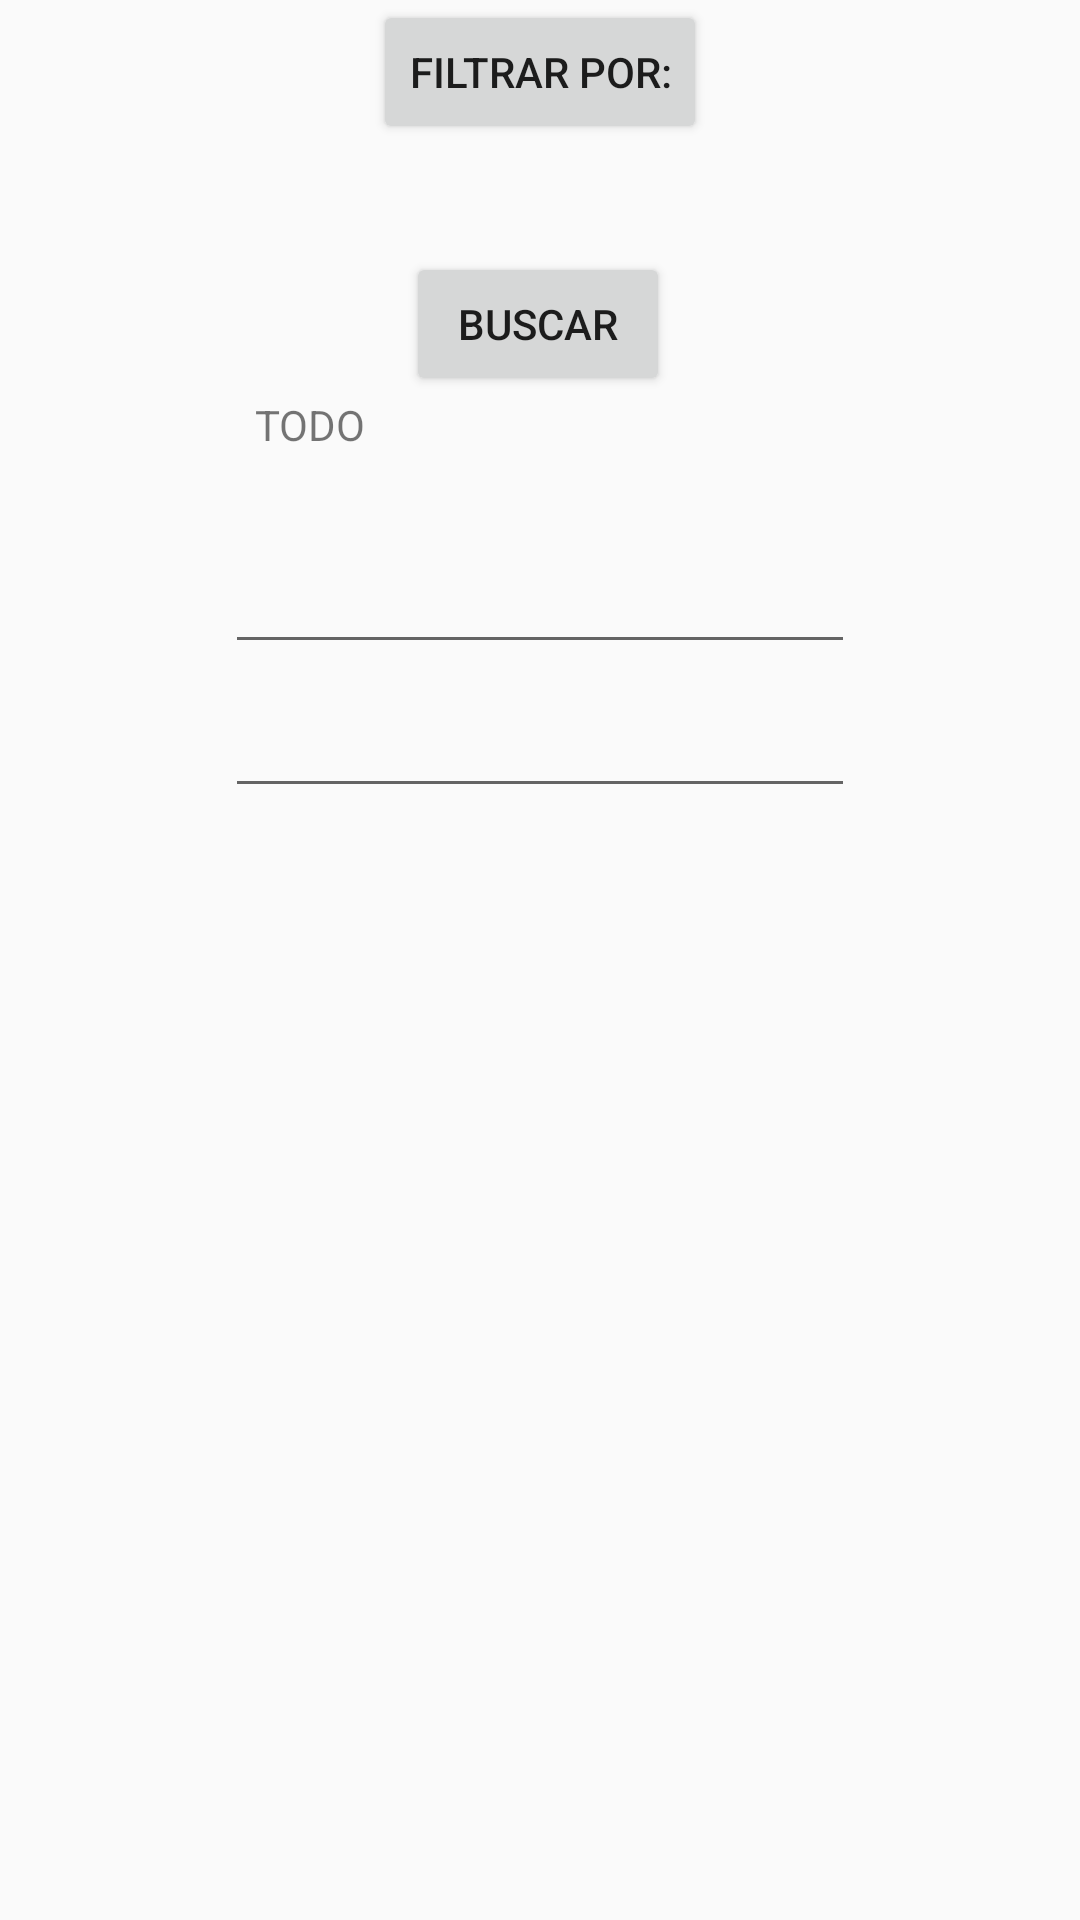

Here is an Android app screen rendered from its layout file. Give the layout XML and the strings, colors and styles it references.
<!-- AndroidManifest.xml: application theme Theme.AppCompat.Light.NoActionBar -->
<!-- res/layout/filter.xml -->
<?xml version="1.0" encoding="utf-8"?>
<android.support.constraint.ConstraintLayout
    xmlns:android="http://schemas.android.com/apk/res/android"
    xmlns:app="http://schemas.android.com/apk/res-auto"
    xmlns:tools="http://schemas.android.com/tools"
    android:layout_width="match_parent"
    android:layout_height="match_parent">

    <Button
        android:id="@+id/button_filtro"
        android:layout_width="wrap_content"
        android:layout_height="wrap_content"
        android:text="Filtrar por:"
        tools:layout_editor_absoluteX="212dp"
        tools:layout_editor_absoluteY="3dp"
        app:layout_constraintEnd_toEndOf="parent"
        app:layout_constraintStart_toStartOf="parent"
        app:layout_constraintTop_toTopOf="parent" />

    <EditText
        android:id="@+id/timeView"
        android:layout_width="wrap_content"
        android:layout_height="wrap_content"
        android:layout_marginTop="48dp"
        android:ems="10"
        android:inputType="time"
        app:layout_constraintEnd_toEndOf="parent"
        app:layout_constraintStart_toStartOf="parent"
        app:layout_constraintTop_toBottomOf="@id/boton_buscar" />

    <EditText
        android:id="@+id/placeView"
        android:layout_width="wrap_content"
        android:layout_height="wrap_content"
        android:layout_marginTop="96dp"
        android:ems="10"
        android:inputType="textPersonName"
        app:layout_constraintEnd_toEndOf="parent"
        app:layout_constraintStart_toStartOf="parent"
        app:layout_constraintTop_toBottomOf="@id/boton_buscar" />

    <Button
        android:id="@+id/boton_buscar"
        android:layout_width="wrap_content"
        android:layout_height="0dp"
        android:layout_marginTop="36dp"
        android:text="Buscar"
        app:layout_constraintEnd_toEndOf="parent"
        app:layout_constraintHorizontal_bias="0.498"
        app:layout_constraintStart_toStartOf="parent"
        app:layout_constraintTop_toBottomOf="@id/button_filtro" />

    <TextView
        android:id="@+id/answerText"
        android:layout_width="139dp"
        android:layout_height="37dp"
        android:layout_marginEnd="136dp"
        android:layout_marginRight="136dp"
        android:text="TODO"
        app:layout_constraintEnd_toEndOf="parent"
        app:layout_constraintTop_toBottomOf="@id/boton_buscar" />
</android.support.constraint.ConstraintLayout>
<!-- resources referenced by this layout -->
<resources>

</resources>
